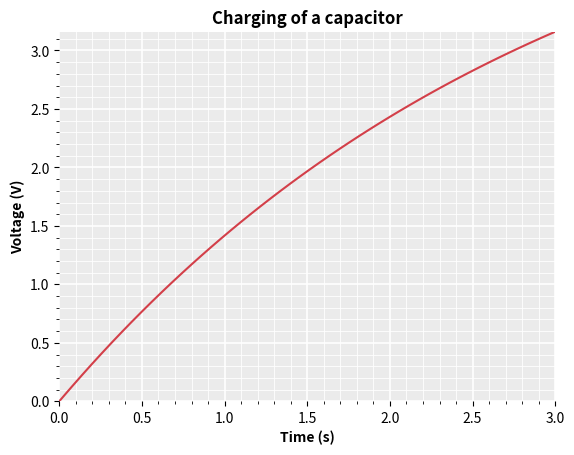

Source code (Python):
import matplotlib.pyplot as plt

x = [0, 0.0006, 0.0012, 0.0024, 0.0048, 0.0096, 0.0192, 0.0384, 0.0768, 0.1368, 0.1968, 0.2568, 0.3168, 0.3768, 0.4368, 0.4968, 0.5568, 0.6168, 0.6768, 0.7368, 0.7968, 0.8568, 0.9168, 0.9768, 1.0368, 1.0968, 1.1568, 1.2168, 1.2768, 1.3368, 1.3968, 1.4568, 1.5168, 1.5768, 1.6368, 1.6968, 1.7568, 1.8168, 1.8768, 1.9368, 1.9968, 2.0568, 2.1168, 2.1768, 2.2368, 2.2968, 2.3568, 2.4168, 2.4768, 2.5368, 2.5968, 2.6568, 2.7168, 2.7768, 2.8368, 2.8968, 2.9568, 3] # Time
y = [0, 0.0009998, 0.0019994, 0.003998201, 0.007993404, 0.01597423, 0.031897635, 0.063592068, 0.12637627, 0.222883671, 0.317480034, 0.410203202, 0.501090267, 0.590177588, 0.677500804, 0.763094848, 0.84699396, 0.929231703, 1.009840976, 1.088854026, 1.166302462, 1.242217264, 1.316628804, 1.389566847, 1.461060573, 1.531138581, 1.599828906, 1.667159027, 1.733155878, 1.797845861, 1.861254854, 1.923408223, 1.984330832, 2.044047053, 2.102580775, 2.159955413, 2.21619392, 2.271318793, 2.325352084, 2.378315409, 2.430229955, 2.481116491, 2.530995372, 2.579886553, 2.627809592, 2.674783659, 2.720827547, 2.765959675, 2.810198097, 2.853560511, 2.896064263, 2.937726357, 2.978563459, 3.018591905, 3.057827709, 3.096286566, 3.133983862, 3.160662409] # Voltage

fig, ax = plt.subplots()
ax.plot(x, y, color="#D33F49")

ax.set_facecolor('#EBEBEB')
ax.set_axisbelow(True)
[ax.spines[side].set_visible(False) for side in ax.spines]
ax.grid()
ax.grid(which='major', color='white', linewidth=1.2)
ax.grid(which='minor', color='white', linewidth=0.6)
ax.minorticks_on()
ax.margins(0, 0)
ax.set_xlabel('Time (s)', fontweight ='bold')
ax.set_ylabel('Voltage (V)', fontweight ='bold')
ax.set_title("Charging of a capacitor", fontweight ='bold')

# Max and Min Values
print("Max Voltage: ", max(y))
print("Time of Max Voltage: ", x[y.index(max(y))])
print("Min Voltage: ", min(y))
print("Time of Min Voltage: ", x[y.index(min(y))])

# plt.show()
plt.savefig("ECTE202 Lab 3-1.png", format='png', dpi=2500, bbox_inches='tight')